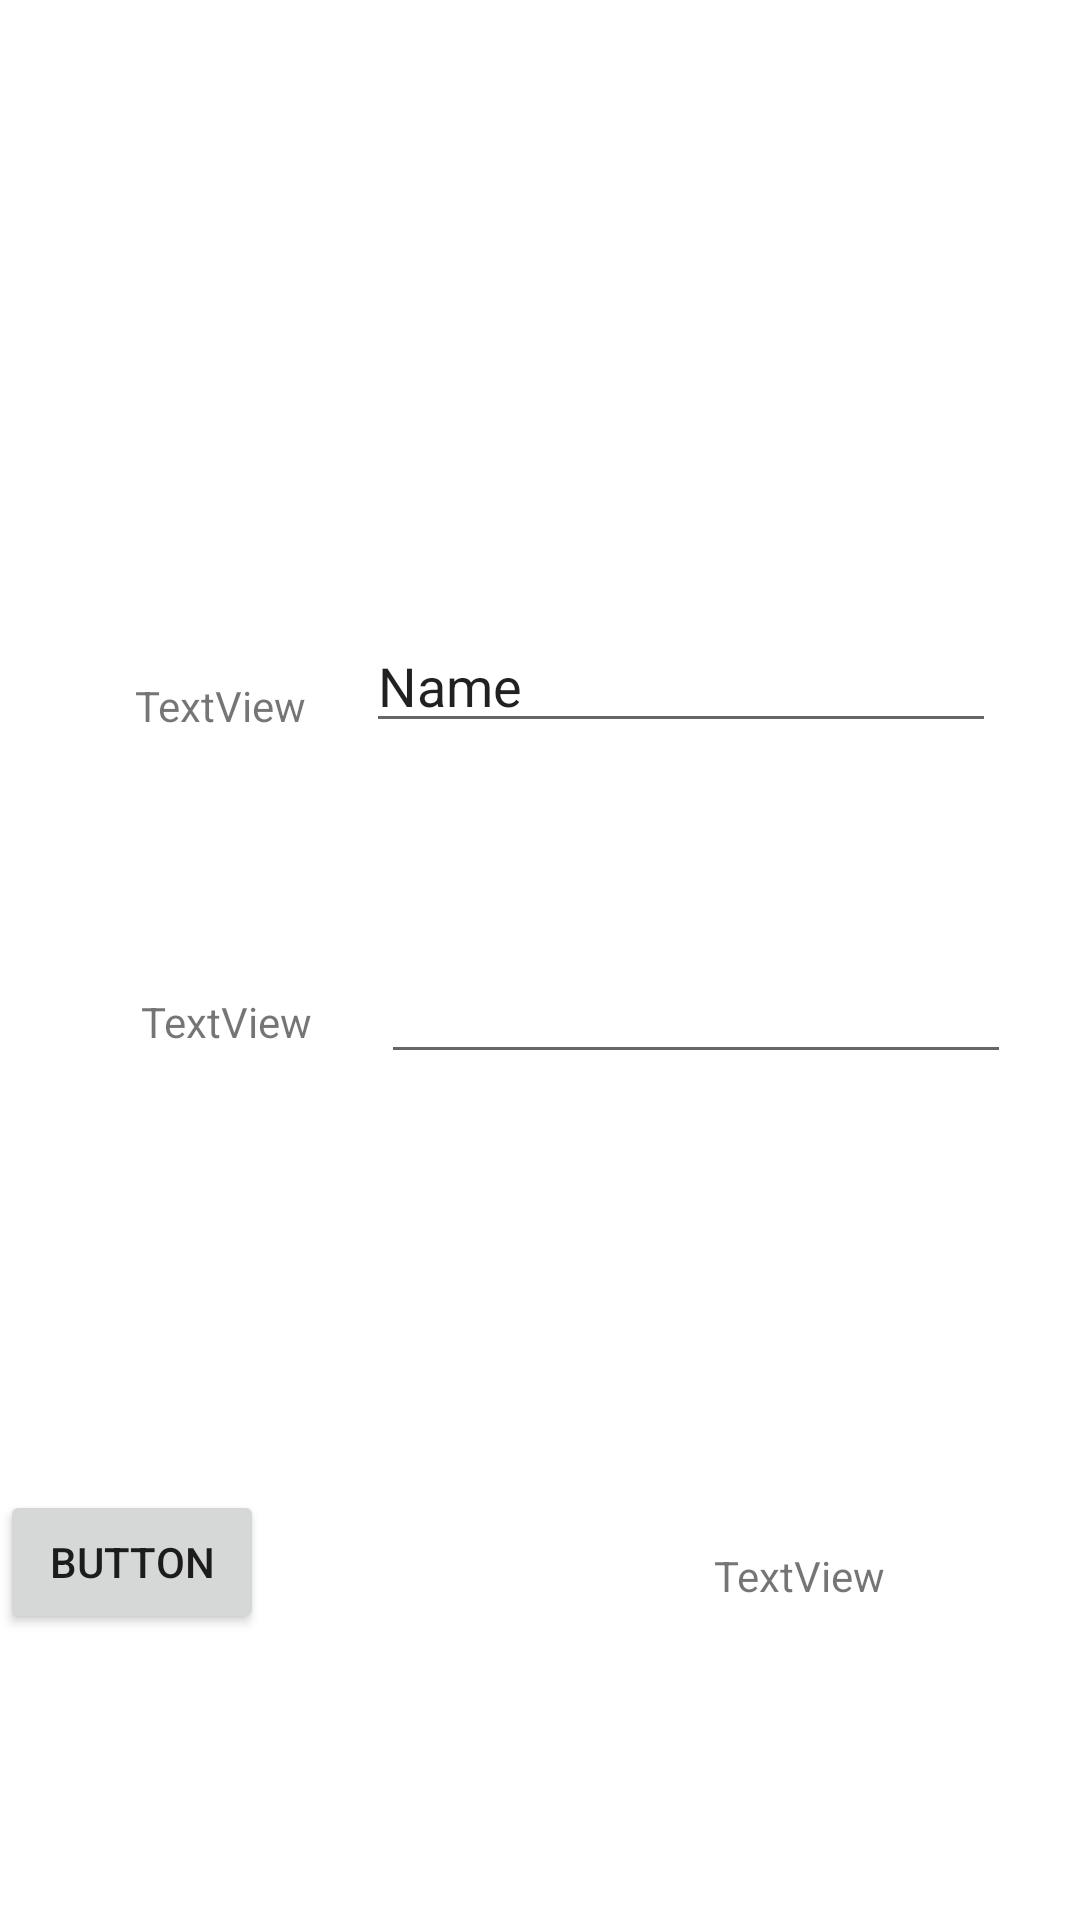

This screen was rendered from an Android layout file. Write that file and the resources it references.
<!-- AndroidManifest.xml: application theme AppTheme -->
<!-- res/layout/activity_login.xml -->
<?xml version="1.0" encoding="utf-8"?>
<androidx.constraintlayout.widget.ConstraintLayout xmlns:android="http://schemas.android.com/apk/res/android"
    xmlns:app="http://schemas.android.com/apk/res-auto"
    xmlns:tools="http://schemas.android.com/tools"
    android:layout_width="match_parent"
    android:layout_height="match_parent"
    tools:context=".Login">

    <EditText
        android:id="@+id/etLoginEmail"
        android:layout_width="wrap_content"
        android:layout_height="wrap_content"
        android:layout_marginEnd="28dp"
        android:layout_marginBottom="69dp"
        android:ems="10"
        android:inputType="textPersonName"
        android:text="Name"
        app:layout_constraintBottom_toTopOf="@+id/etLoginPassword"
        app:layout_constraintEnd_toEndOf="parent" />

    <EditText
        android:id="@+id/etLoginPassword"
        android:layout_width="wrap_content"
        android:layout_height="wrap_content"
        android:layout_marginEnd="23dp"
        android:layout_marginBottom="282dp"
        android:ems="10"
        android:inputType="textPassword"
        app:layout_constraintBottom_toBottomOf="parent"
        app:layout_constraintEnd_toEndOf="parent" />

    <TextView
        android:id="@+id/textView6"
        android:layout_width="wrap_content"
        android:layout_height="wrap_content"
        android:layout_marginStart="45dp"
        android:layout_marginBottom="3dp"
        android:text="TextView"
        app:layout_constraintBottom_toBottomOf="@+id/etLoginEmail"
        app:layout_constraintStart_toStartOf="parent" />

    <TextView
        android:id="@+id/textView9"
        android:layout_width="wrap_content"
        android:layout_height="wrap_content"
        android:layout_marginStart="47dp"
        android:text="TextView"
        app:layout_constraintBaseline_toBaselineOf="@+id/etLoginPassword"
        app:layout_constraintStart_toStartOf="parent" />

    <Button
        android:id="@+id/btnLogin"
        android:layout_width="wrap_content"
        android:layout_height="wrap_content"
        android:layout_marginTop="43dp"
        android:text="Button"
        app:layout_constraintBottom_toBottomOf="parent"
        app:layout_constraintStart_toStartOf="parent"
        app:layout_constraintTop_toBottomOf="@+id/etLoginPassword" />

    <TextView
        android:id="@+id/tvSwitchToRegister"
        android:layout_width="wrap_content"
        android:layout_height="wrap_content"
        android:layout_marginTop="52dp"
        android:layout_marginEnd="65dp"
        android:text="TextView"
        app:layout_constraintBottom_toBottomOf="parent"
        app:layout_constraintEnd_toEndOf="parent"
        app:layout_constraintTop_toBottomOf="@+id/etLoginPassword" />

</androidx.constraintlayout.widget.ConstraintLayout>
<!-- resources referenced by this layout -->
<resources>

</resources>
